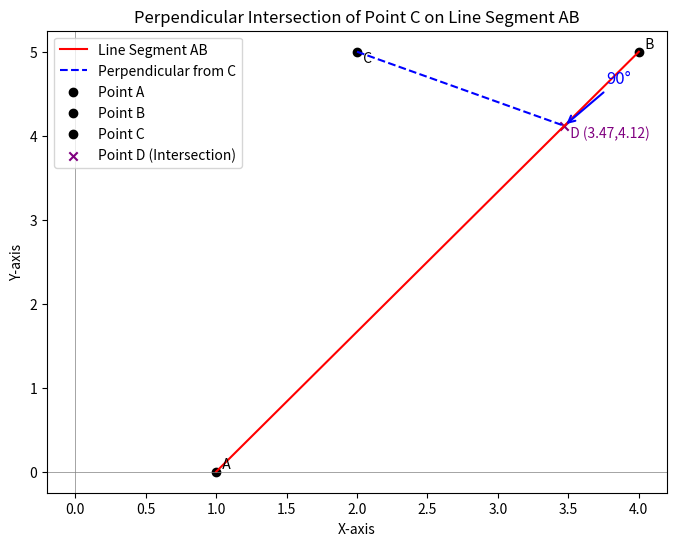

This chart was generated by the following Python code:
import matplotlib.pyplot as plt

def find_perpendicular_point(A, B, C):
    """
    Finds the point on line segment AB where a perpendicular from point C would intersect.
    
    Parameters:
    A (tuple): Coordinates of point A (x_A, y_A).
    B (tuple): Coordinates of point B (x_B, y_B).
    C (tuple): Coordinates of point C (x_C, y_C).
    
    Returns:
    tuple: Coordinates of the perpendicular intersection point on AB.
    """
    # Unpack the coordinates
    x_A, y_A = A
    x_B, y_B = B
    x_C, y_C = C
    
    # Calculate the direction vector from A to B
    AB_x = x_B - x_A
    AB_y = y_B - y_A
    
    # Calculate the vector from A to C
    AC_x = x_C - x_A
    AC_y = y_C - y_A
    
    # Projection formula to find the scalar t for point D on AB
    t = (AC_x * AB_x + AC_y * AB_y) / (AB_x ** 2 + AB_y ** 2)
    
    # Calculate the coordinates of the perpendicular point D
    x_D = x_A + t * AB_x
    y_D = y_A + t * AB_y
    
    return (x_D, y_D)

# Example coordinates for points A, B, and C
A = (1, 0)
B = (4, 5)
C = (2, 5)
perpendicular_point = find_perpendicular_point(A, B, C)
print("The perpendicular point on line AB from point C is:", perpendicular_point)










############################# FOR PLOTTING ONLY
# Plotting
plt.figure(figsize=(8, 6))
plt.plot([A[0], B[0]], [A[1], B[1]], 'r-', label="Line Segment AB")  # Line AB
plt.plot([C[0], perpendicular_point[0]], [C[1], perpendicular_point[1]], 'b--', label="Perpendicular from C")  # Perpendicular line

# Plot points
plt.scatter(*A, color='black', label="Point A")
plt.scatter(*B, color='black', label="Point B")
plt.scatter(*C, color='black', label="Point C")
plt.scatter(*perpendicular_point, color='purple', label="Point D (Intersection)", marker='x')

# Annotate points
plt.text(A[0], A[1], '  A', color="black", verticalalignment='bottom')
plt.text(B[0], B[1], '  B', color="black", verticalalignment='bottom')
plt.text(C[0], C[1], '  C', color="black", verticalalignment='top')
plt.text(perpendicular_point[0], perpendicular_point[1], f'  D ({perpendicular_point[0]:.2f},{perpendicular_point[1]:.2f})', color="purple", verticalalignment='top')

# Annotation for 90-degree angle verification
plt.annotate("90°", xy=(perpendicular_point[0], perpendicular_point[1]), xytext=(perpendicular_point[0] + 0.3, perpendicular_point[1] + 0.5),
             arrowprops=dict(arrowstyle="->", color='blue', lw=1.5),
             fontsize=12, color="blue")

# Set plot properties
plt.xlabel("X-axis")
plt.ylabel("Y-axis")
plt.axhline(0, color='grey', linewidth=0.5)
plt.axvline(0, color='grey', linewidth=0.5)
plt.legend()
plt.title("Perpendicular Intersection of Point C on Line Segment AB")
plt.grid(False)  # Disable grid
plt.show()
